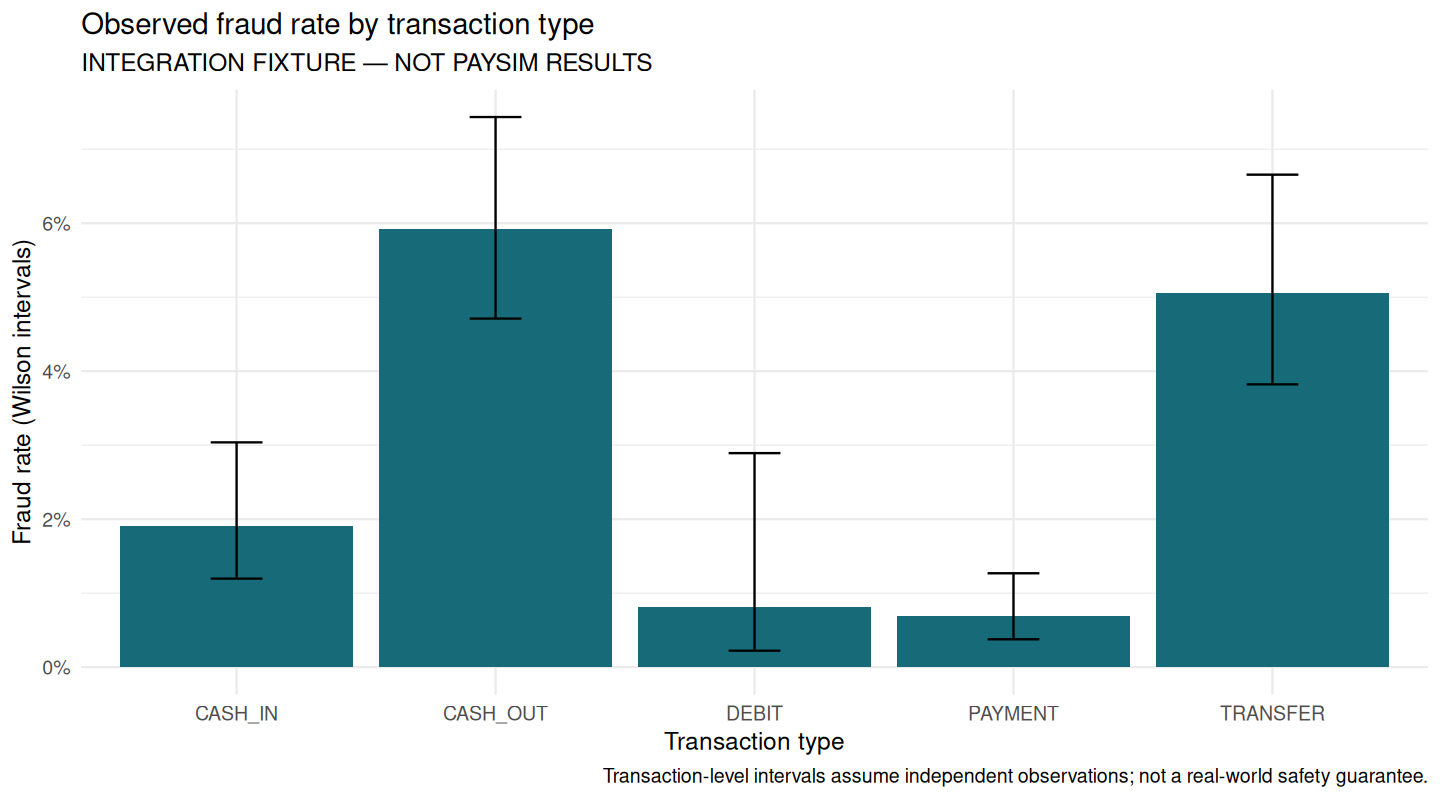

Source data for this figure (header and first rows):
type, transactions, fraud_cases, fraud_rate, lower, upper
CASH_IN, 890, 17, 0.0191, 0.01196, 0.03038
CASH_OUT, 1164, 69, 0.05928, 0.04711, 0.07435
DEBIT, 248, 2, 0.008065, 0.002214, 0.02892
PAYMENT, 1446, 10, 0.006916, 0.003761, 0.01268
TRANSFER, 930, 47, 0.05054, 0.03822, 0.06656
